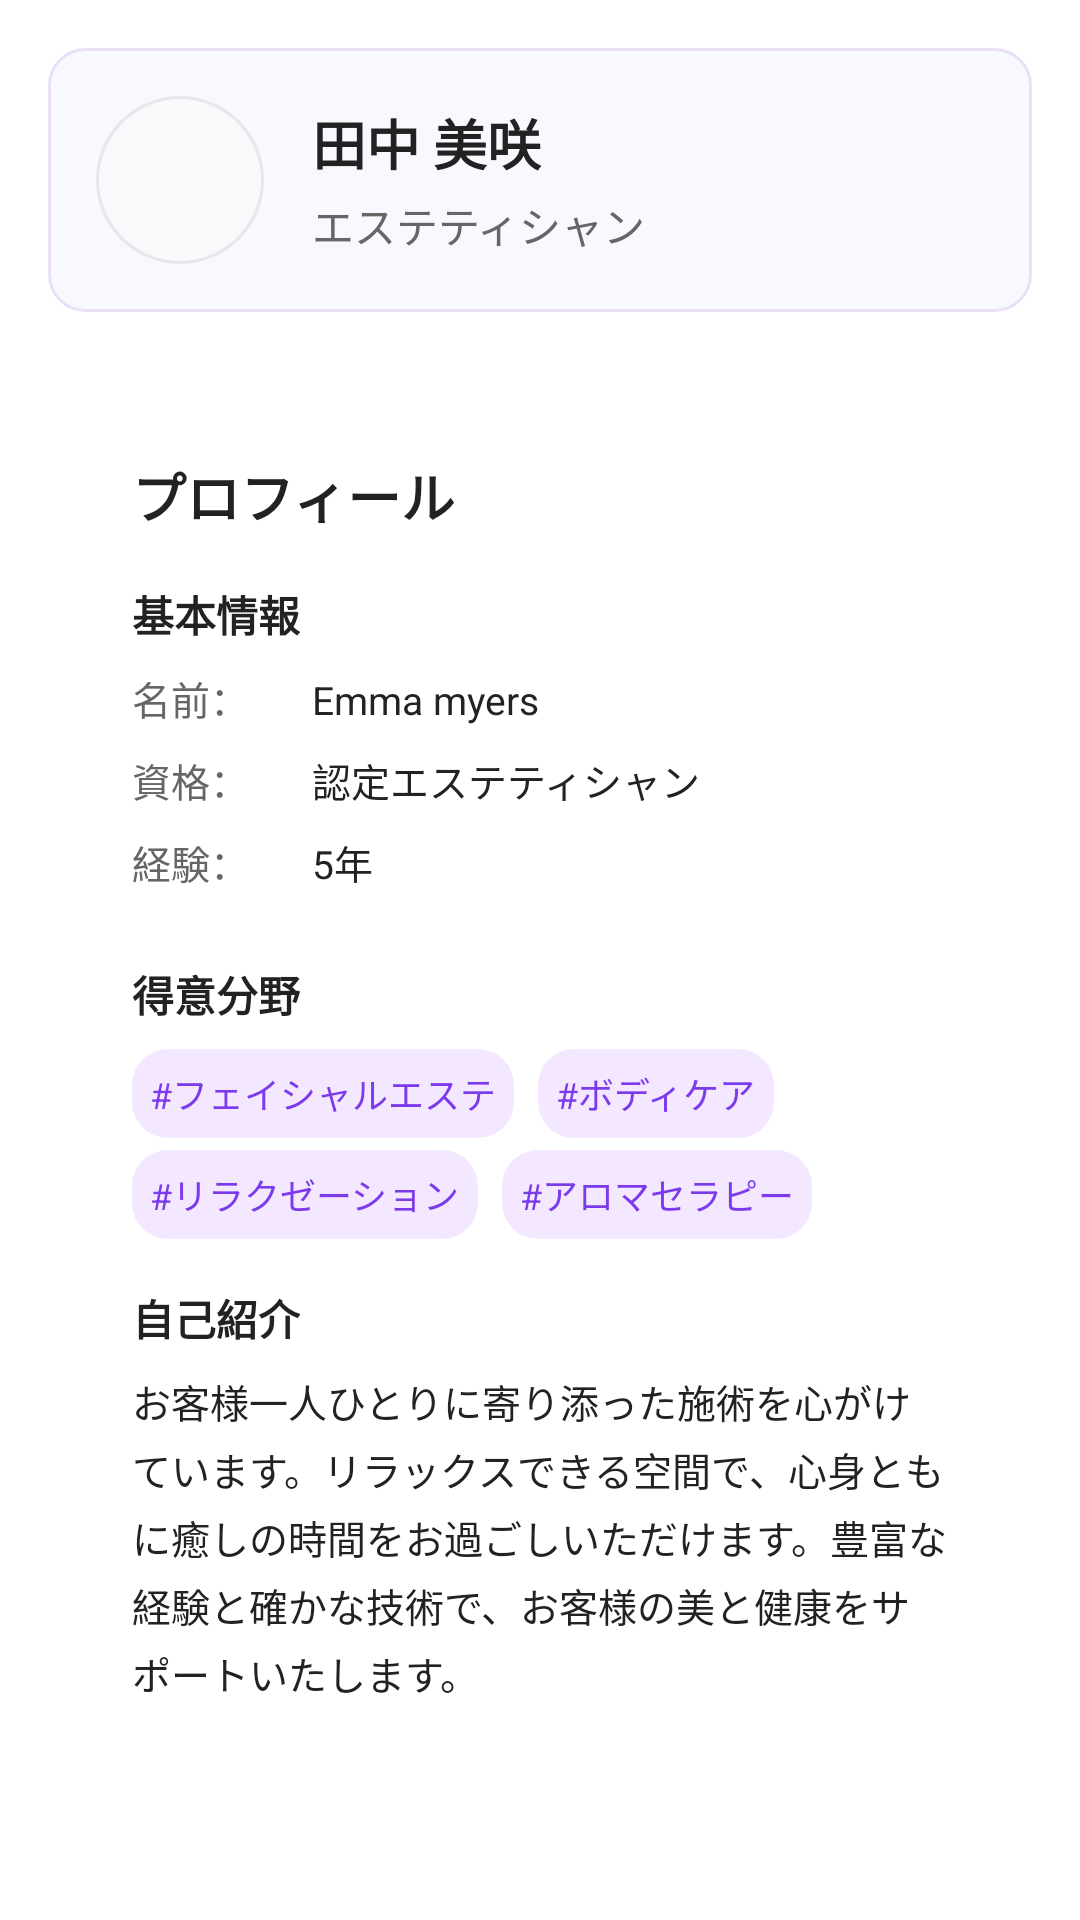

The Android layout XML behind this screen, and the referenced resources:
<!-- AndroidManifest.xml: application theme Theme.AppCompat.Light.DarkActionBar -->
<!-- res/layout/fragment_profile.xml -->
<?xml version="1.0" encoding="utf-8"?>
<ScrollView xmlns:android="http://schemas.android.com/apk/res/android"
    android:layout_width="match_parent"
    android:layout_height="match_parent"
    android:background="#FFFFFF">

    <LinearLayout
        android:layout_width="match_parent"
        android:layout_height="wrap_content"
        android:orientation="vertical"
        android:padding="16dp">

        
        <LinearLayout
            android:layout_width="match_parent"
            android:layout_height="wrap_content"
            android:orientation="horizontal"
            android:gravity="center_vertical"
            android:paddingTop="16dp"
            android:paddingBottom="16dp"
            android:background="@drawable/practitioner_info_bg"
            android:padding="16dp"
            android:layout_marginBottom="20dp">
            <ImageView
                android:layout_width="56dp"
                android:layout_height="56dp"
                android:src="@drawable/circle_background"
                android:layout_marginEnd="16dp"/>
            <LinearLayout
                android:layout_width="0dp"
                android:layout_height="wrap_content"
                android:layout_weight="1"
                android:orientation="vertical">
                <TextView
                    android:text="田中 美咲"
                    android:textColor="#222"
                    android:textSize="18sp"
                    android:textStyle="bold"
                    android:layout_marginBottom="4dp"
                    android:layout_width="wrap_content"
                    android:layout_height="wrap_content"/>
                <TextView
                    android:text="エステティシャン"
                    android:textColor="#666"
                    android:textSize="14sp"
                    android:layout_width="wrap_content"
                    android:layout_height="wrap_content"/>
            </LinearLayout>
        </LinearLayout>

        
        <LinearLayout
            android:layout_width="match_parent"
            android:layout_height="wrap_content"
            android:orientation="vertical"
            android:background="@drawable/profile_card_bg"
            android:padding="20dp"
            android:layout_margin="8dp">
            <TextView
                android:text="プロフィール"
                android:textStyle="bold"
                android:textColor="#222222"
                android:textSize="18sp"
                android:layout_marginBottom="16dp"
                android:layout_width="wrap_content"
                android:layout_height="wrap_content"/>
            
            <LinearLayout
                android:layout_width="match_parent"
                android:layout_height="wrap_content"
                android:orientation="vertical"
                android:layout_marginBottom="16dp">
                <TextView
                    android:text="基本情報"
                    android:textStyle="bold"
                    android:textColor="#222222"
                    android:textSize="14sp"
                    android:layout_marginBottom="8dp"
                    android:layout_width="wrap_content"
                    android:layout_height="wrap_content"/>
                <LinearLayout
                    android:layout_width="match_parent"
                    android:layout_height="wrap_content"
                    android:orientation="horizontal"
                    android:layout_marginBottom="8dp">
                    <TextView
                        android:text="名前："
                        android:textColor="#666666"
                        android:textSize="13sp"
                        android:layout_width="60dp"
                        android:layout_height="wrap_content"/>
                    <TextView
                        android:text="Emma myers"
                        android:textColor="#222222"
                        android:textSize="13sp"
                        android:layout_width="wrap_content"
                        android:layout_height="wrap_content"/>
                </LinearLayout>
                <LinearLayout
                    android:layout_width="match_parent"
                    android:layout_height="wrap_content"
                    android:orientation="horizontal"
                    android:layout_marginBottom="8dp">
                    <TextView
                        android:text="資格："
                        android:textColor="#666666"
                        android:textSize="13sp"
                        android:layout_width="60dp"
                        android:layout_height="wrap_content"/>
                    <TextView
                        android:text="認定エステティシャン"
                        android:textColor="#222222"
                        android:textSize="13sp"
                        android:layout_width="wrap_content"
                        android:layout_height="wrap_content"/>
                </LinearLayout>
                <LinearLayout
                    android:layout_width="match_parent"
                    android:layout_height="wrap_content"
                    android:orientation="horizontal"
                    android:layout_marginBottom="8dp">
                    <TextView
                        android:text="経験："
                        android:textColor="#666666"
                        android:textSize="13sp"
                        android:layout_width="60dp"
                        android:layout_height="wrap_content"/>
                    <TextView
                        android:text="5年"
                        android:textColor="#222222"
                        android:textSize="13sp"
                        android:layout_width="wrap_content"
                        android:layout_height="wrap_content"/>
                </LinearLayout>
            </LinearLayout>
            
            <LinearLayout
                android:layout_width="match_parent"
                android:layout_height="wrap_content"
                android:orientation="vertical"
                android:layout_marginBottom="16dp">
                <TextView
                    android:text="得意分野"
                    android:textStyle="bold"
                    android:textColor="#222222"
                    android:textSize="14sp"
                    android:layout_marginBottom="8dp"
                    android:layout_width="wrap_content"
                    android:layout_height="wrap_content"/>
                <LinearLayout
                    android:layout_width="match_parent"
                    android:layout_height="wrap_content"
                    android:orientation="horizontal"
                    android:layout_marginBottom="4dp">
                    <TextView
                        android:text="#フェイシャルエステ"
                        android:textColor="#7C3AED"
                        android:background="@drawable/tag_background"
                        android:padding="6dp"
                        android:textSize="12sp"
                        android:layout_marginEnd="8dp"
                        android:layout_width="wrap_content"
                        android:layout_height="wrap_content"/>
                    <TextView
                        android:text="#ボディケア"
                        android:textColor="#7C3AED"
                        android:background="@drawable/tag_background"
                        android:padding="6dp"
                        android:textSize="12sp"
                        android:layout_marginEnd="8dp"
                        android:layout_width="wrap_content"
                        android:layout_height="wrap_content"/>
                </LinearLayout>
                <LinearLayout
                    android:layout_width="match_parent"
                    android:layout_height="wrap_content"
                    android:orientation="horizontal">
                    <TextView
                        android:text="#リラクゼーション"
                        android:textColor="#7C3AED"
                        android:background="@drawable/tag_background"
                        android:padding="6dp"
                        android:textSize="12sp"
                        android:layout_marginEnd="8dp"
                        android:layout_width="wrap_content"
                        android:layout_height="wrap_content"/>
                    <TextView
                        android:text="#アロマセラピー"
                        android:textColor="#7C3AED"
                        android:background="@drawable/tag_background"
                        android:padding="6dp"
                        android:textSize="12sp"
                        android:layout_width="wrap_content"
                        android:layout_height="wrap_content"/>
                </LinearLayout>
            </LinearLayout>
            
            <LinearLayout
                android:layout_width="match_parent"
                android:layout_height="wrap_content"
                android:orientation="vertical">
                <TextView
                    android:text="自己紹介"
                    android:textStyle="bold"
                    android:textColor="#222222"
                    android:textSize="14sp"
                    android:layout_marginBottom="8dp"
                    android:layout_width="wrap_content"
                    android:layout_height="wrap_content"/>
                <TextView
                    android:text="お客様一人ひとりに寄り添った施術を心がけています。リラックスできる空間で、心身ともに癒しの時間をお過ごしいただけます。豊富な経験と確かな技術で、お客様の美と健康をサポートいたします。"
                    android:textColor="#222222"
                    android:textSize="13sp"
                    android:lineSpacingExtra="4dp"
                    android:layout_width="wrap_content"
                    android:layout_height="wrap_content"/>
            </LinearLayout>
        </LinearLayout>
    </LinearLayout>
</ScrollView>
<!-- resources referenced by this layout -->
<resources>
  <!-- drawable circle_background (drawable) -->
  <?xml version="1.0" encoding="utf-8"?>
  <shape xmlns:android="http://schemas.android.com/apk/res/android"
      android:shape="oval">
      <solid android:color="@color/background_card" />
      <stroke
          android:width="1dp"
          android:color="@color/border_light" />
  </shape>
  <!-- drawable practitioner_info_bg (drawable) -->
  <?xml version="1.0" encoding="utf-8"?>
  <shape xmlns:android="http://schemas.android.com/apk/res/android"
      android:shape="rectangle">
      <solid android:color="#F8F9FF" />
      <corners android:radius="12dp" />
      <stroke
          android:width="1dp"
          android:color="#E9E0F7" />
  </shape>
  <!-- drawable tag_background (drawable) -->
  <?xml version="1.0" encoding="utf-8"?>
  <shape xmlns:android="http://schemas.android.com/apk/res/android"
      android:shape="rectangle">
      <solid android:color="#F3E8FF" />
      <corners android:radius="12dp" />
  </shape>
  <color name="background_card">#F8F9FA</color>
  <color name="border_light">#E5E7EB</color>
</resources>
